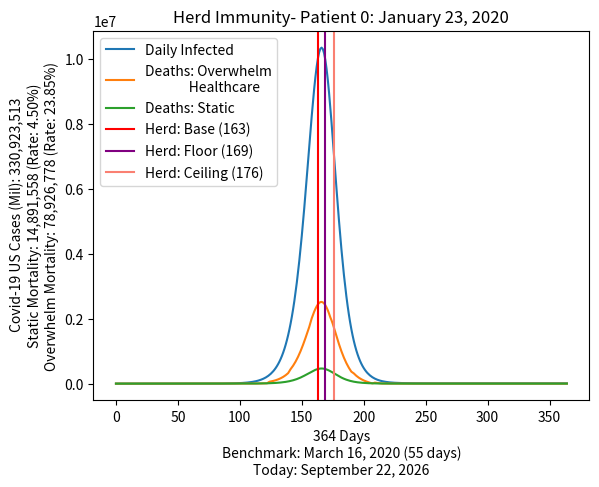

Write Python code to recreate this figure.
#!/usr/bin/env python3
# -*- coding: utf-8 -*-
"""
Created on Sat Mar 14 18:29:19 2020

[redacted]
"""

from copy import deepcopy
import matplotlib.pyplot as plt
from datetime import date
import random

currentDate = date.today()

begin = 3774
days = 365
# baseRate = .142857
baseRate = 1/8
# caseType = 'exponential'
caseType = 'limits'

# baseRate = 0.2831  # US rate on 3/15
# baseRate = 0.1143 # World Rate 4/18
# baseRate = .16478  # at Day 54
totalRate = baseRate
rateChange = {}
# rateChange['55'] = .0694  # 03162020
# rateChange['56'] = .2132  # 03172020
# rateChange['57'] = .04465  # 03182020
# rateChange['58'] = .5961  # 03192020 - Testing jump day 1???
# rateChange['59'] = .2393  # 03202020 - Testing jump day 2???
# rateChange['60'] = .1624   # 03212020
# rateChange['61'] = .1445  # 03222020
# rateChange['62'] = .1445   # Reference
# rateChange['63'] = .1445   # Reference
# rateChange['64'] = .1445   # Reference
# rateChange['65'] = .1445   # Reference

# rMax = Maximum growth rate
# K = Carrying Capacity
# N = Population size
def growthLimit(rMax, K, N):
    return rMax * ((K - N)/K) * N


class GrowthAndMortality:
    def __init__(self, pop, mortality, maxMortality, survival=.9):
        self.Population = pop
        self.maxMortality = maxMortality
        self.baseMortality = mortality
        self.survival = survival  # rate of survival for those hospitalized
        self.popData = False
        self.modifier = False

    def initializeQueues(self, availableBeds, inHospital, requireHospital, inIcu,
                         requireIcu):
        self.beds = {}
        print("initializing {} total ICU Beds for {} days.".format(availableBeds * .05, inIcu))
        self.beds['icu'] = {'name': 'icu', 'days': inIcu, 'beds': availableBeds * .05,
                        'require': requireIcu, 'queue': [],
                        'overflow': 0}
        print("initializing {} total hospital Beds for {} days.".format(availableBeds * .95, inHospital))
        self.beds['general'] = {'name': 'general', 'days': inHospital,
                                'beds': availableBeds * .95,
                            'require': requireHospital, 'queue': []}

    def updateBeds(self, cases):
        for bed in self.beds:
            recover = 0
            overflow = 0
            # self.cases = cases
            patients = cases * self.beds[bed]['require']
            if len(self.beds[bed]['queue']) > self.beds[bed]['days']:
                recover = self.beds[bed]['queue'].pop(0)
            inQueue = sum(self.beds[bed]['queue'])
            availableBeds = self.beds[bed]['beds'] - inQueue
            if bed == 'icu':
                patients += recover
            if availableBeds < patients:
                overflow = patients - availableBeds
            self.beds[bed]['queue'].append(patients - overflow)
        recover *= self.survival
        return overflow, recover

    def status(self):
        print("Status Enabled")
        print(self.beds['general'])
        print(self.beds['icu'])

    def deathsPerDay(self, pop):
        return pop * self.deathRate / 365

    def birthsPerDay(self, pop):
        return pop * self.birthRate / 365

    # add Population deaths and births to the model
    def adjustPop(self, cases):
        births = self.totalPop * self.birthRate
        deaths = self.totalPop * self.deathRate
        self.totalPop -= deaths + births
        caseDeaths = cases / self.totalPop * deaths
        # print(caseDeaths, births, deaths)
        return cases - caseDeaths

    def setPopStats(self, totalPop, births, deaths):
        self.popData = True
        self.totalPop = totalPop
        self.birthRate = births
        self.deathRate = deaths

    def initLists(self):
        self.status()
        self.cases = []
        self.caseGrowth = []
        self.deaths = []
        self.dailyDeaths = []
        self.staticDeaths = []
        self.growthRate = []
        self.overflow = []
        self.recovered = []

    def run(self, days, totalPop, caseType='limits'):
        changePoint = 5000000
        case = 1
        mortality = self.baseMortality
        print("Total Days:", days, "Mortality:", mortality, "Type:", caseType)
        self.herdPoints = {'base': totalPop * .42, 'baseFound': False, 'baseDay': 0,
              'floor': totalPop * .60, 'floorFound': False, 'floorDay': 0,
              'ceiling': totalPop * .80, 'ceilingFound': False, 'ceilingDay': 0}
        self.initLists()

        for day in range(days):
            pinned = ""
            surge = 0
            storeCase = deepcopy(case)
            if caseType == 'exponential':
                growth = (case * baseRate)
                case = case + growth
                if str(day + 1) in rateChange.keys():
                    print("Adjust Curve: {}".format(day + 1, case, ))
                    totalRate = baseRate + rateChange[str(day + 1)]
                    case = storeCase * (1 + totalRate)
                    if case > changePoint:
                        mortality = maxMortality
                    print("Adjust Curve: {} {} {}".format(day + 1, case, totalRate))
            else:
                growth = growthLimit(baseRate, totalPop, case)
                totalRate = growth / case
                case = case + growth
            case = self.adjustPop(case)
            overflow, recover = self.updateBeds(growth)
            deaths = case*mortality + overflow
            dailyDeaths = growth*mortality + overflow
            staticDeaths = growth*mortality
            adjustedMortality = 0.0 if int(deaths)  == 0 else deaths / case
            deaths *= .5
            # print(int(case), int(deaths), int(growth*mortality + .5), overflow, adjustedMortality * 100)
            self.cases.append(int(case))
            self.deaths.append(int(deaths))
            self.dailyDeaths.append(dailyDeaths)
            self.staticDeaths.append(staticDeaths)
            self.caseGrowth.append(int(growth))
            self.growthRate.append(totalRate)
            self.overflow.append(overflow)
            self.recovered.append(recover)
            print("{}day: {} - Cases/Rate:{}/{:2.2f}%-Mortality/withOverflow:{}/{}-Rate:{:2.4f}%".format(pinned, day + 1, format(int(self.cases[day]), ',d'),
                                                   float(totalRate * 100),
                                                   format(int(self.deaths[day]), ',d'),
                                                   format(int(self.cases[day] * mortality), ',d'),

                                                   adjustedMortality * 100))
                                                   # mortality * 100))
            if self.cases[day] > totalPop:
                print("{}day: {} - Cases Exceed {}, simulation complete!".format(pinned, day +1, format(totalPop, ',d')))
                break
            elif self.herdPoints['baseFound'] == False and self.cases[day] > self.herdPoints['base']:
                print("{}day: {} - Cases Exceed {}, base immunity achieved".format(pinned, day +1, format(int(self.herdPoints['base']), ',d')))
                self.herdPoints['baseFound'] = True
                self.herdPoints['baseDay'] = day
            elif self.herdPoints['floorFound'] == False and self.cases[day] > self.herdPoints['floor']:
                print("{}day: {} - Cases Exceed {}, floor immunity achieved".format(pinned, day +1, format(int(self.herdPoints['floor']), ',d')))
                self.herdPoints['floorFound'] = True
                self.herdPoints['floorDay'] = day
            elif self.herdPoints['ceilingFound'] == False and self.cases[day] > self.herdPoints['ceiling']:
                print("{}day: {} - Cases Exceed {}, ceiling immunity achieved".format(pinned, day +1, format(int(self.herdPoints['ceiling']), ',d')))
                self.herdPoints['ceilingFound'] = True
                self.herdPoints['ceilingDay'] = day
            if len(self.growthRate) > 5 and int(sum(self.growthRate[-5:]) * 3000) == 0 and int(recover + .75) == 0:
                print('Asymtotic curve reached, all US residents infected!\nEnd simulation.')
                break
        return day, totalRate, mortality
        # cases, growthRate, caseGrowth, deaths

    def setModifier(self, protection, rate, curve):
        self.mod = Modifiers(protection, rate, curve)

class Modifiers:
    def __init__(self, protection, rate, curve):
        self.protection = protection
        self.rateAdjust = rate
        self.curvAdjust = curve
        self.rise = True
        self.fall = False
        self.riseDays = 0
        self.fallDays = 0
        self.changeDays = 10

    def checkDirection(self, growth):
        days = len(growth)
        change = None
        if self.rise is True:
            self.riseDay += 1
        if growth > 1:
            direction = growth[-2:]
            if direction[0] > direction[1]:
                self.fallDays += 1
                self.riseDays = 0
                if self.fallDays > self.changeDays and self.checkTolerance():
                    self.rise = False
                    self.fall = True
                    change = 'rise'
            else:
                self.fallDays = 0
                self.riseDay += 1
                if self.riseDays > self.changeDays and self.checkTolerance():
                    self.rise = True
                    self.Fall = False
                    change = 'fall'
        return change


    def checkTolerance(self):
        if  random.randint(0, 10) > self.rateAdjust['tolerance']:
            return True
        else:
            return False


if __name__ == "__main__":
    totalPop = 331000000
    protectionMultiplier = {'mask': 1 - 0.65, 'eyeLow': 0.06, 'eyeHigh': 0.16}
    rateModifier = {'base': baseRate, 'directContact': 0.15 - baseRate,
                    'distanceOneMeter': 0.13 - baseRate,
                    'distanceTwoMeter': 0.03 - baseRate, "tolerance": 5}
    curveAdjust = {'daysToPeak': 30, 'declineRate': 1.5, 'focusLoss': 45}
    mortality = 0.045
    maxMortality = 0.12
    popDeathRate = 10.542/1000/365
    popBirthRate = 11.08/1000/365
    hospitalizedDays = 16  # Average days in hospital
    icuDays = 11  # Average days in the ICU
    requireHospital = 0.2
    bedOccupancy = 0.6
    requireIcu = .42 * requireHospital  # hospitized that will require ICU
    totalBeds = 924000
    covidBedsTotal = totalBeds * (1 - bedOccupancy)

    # icuBeds = covidBedsTotal * .05
    # generalBeds = covidBedsTotal - icuBeds

    hp = GrowthAndMortality(totalPop, mortality, maxMortality)
    hp.initializeQueues(covidBedsTotal, hospitalizedDays, requireHospital,
                        icuDays, requireIcu)
    hp.setModifier(protectionMultiplier, rateModifier, curveAdjust)
    hp.setPopStats(totalPop, popBirthRate, popDeathRate)
    # day, cases, growthRate, caseGrowth, deaths =
    day, totalRate, mortality = hp.run(days, totalPop, caseType)
    # plt.plot(hp.cases, label='Infected population')
    handles = []
    label, = plt.plot(hp.caseGrowth, label='Daily Infected')
    handles.append(label)
    label, = plt.plot(hp.dailyDeaths, label='Deaths: Overwhelm\n              Healthcare')
    handles.append(label)
    label, = plt.plot(hp.staticDeaths, label='Deaths: Static')
    handles.append(label)
    label = plt.axvline(hp.herdPoints['baseDay'], color='red', label='Herd: Base (' + str(hp.herdPoints['baseDay']) + ')')
    handles.append(label)
    label = plt.axvline(hp.herdPoints['floorDay'], color='purple', label='Herd: Floor (' + str(hp.herdPoints['floorDay']) + ')')
    handles.append(label)
    label = plt.axvline(hp.herdPoints['ceilingDay'], color='salmon', label='Herd: Ceiling (' + str(hp.herdPoints['ceilingDay']) + ')')
    handles.append(label)
    plt.legend(handles=handles, loc='upper left')
    plt.title("Herd Immunity- Patient 0: January 23, 2020")
    plt.xlabel("{} Days\nBenchmark: March 16, 2020 (55 days)\nToday: {}".format(day, currentDate.strftime("%B %d, %Y")))
    plt.ylabel(" Covid-19 US Cases (Mil): {}\nStatic Mortality: {} (Rate: {:2.2f}%)\nOverwhelm Mortality: {} (Rate: {:2.2f}%)".format(format(int(hp.cases[day-1]), ',d'),
                                                           format(int(hp.cases[day-1] * mortality), ',d'), float(mortality * 100),
                                                           format(int(sum(hp.dailyDeaths)), ',d'), float(sum(hp.dailyDeaths) / hp.cases[day-1] * 100)))
